The GitHub repository martinsaxa/jute-disease-dataset contains a labelled image folder "dataset" with 5 categories: dieback, fresh, holed, mosaic, stem soft rot. Examples follow, each with its label.

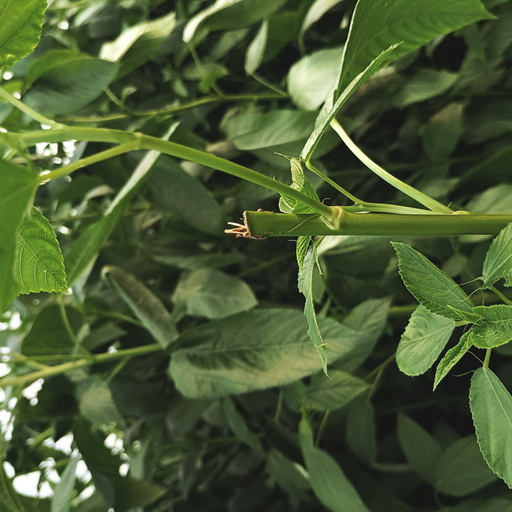
Label: stem soft rot

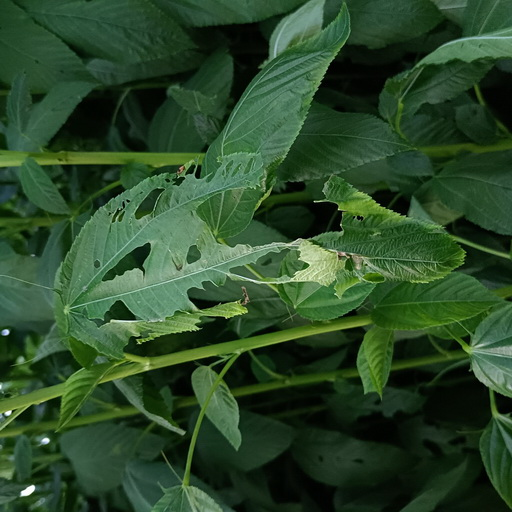
Label: holed

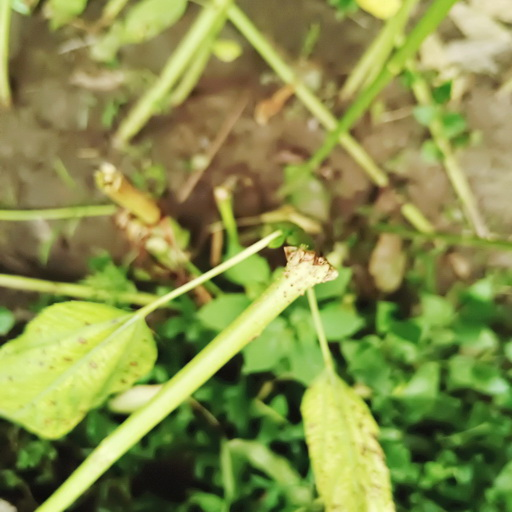
Label: stem soft rot

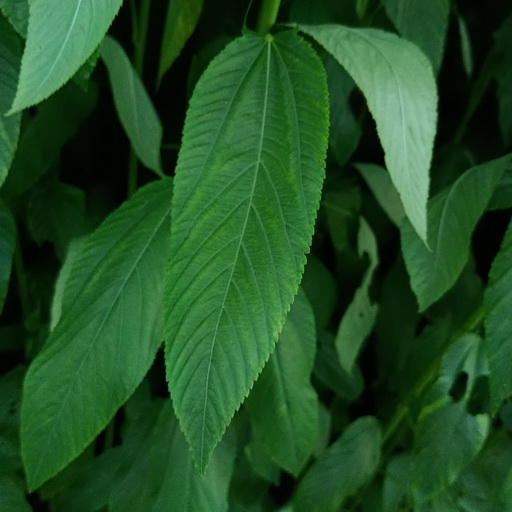
Label: fresh

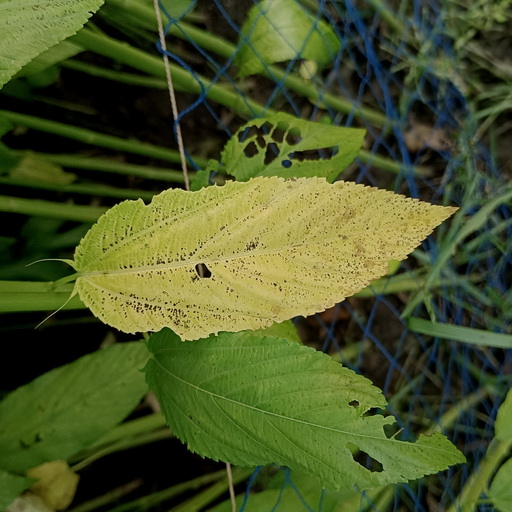
Label: mosaic

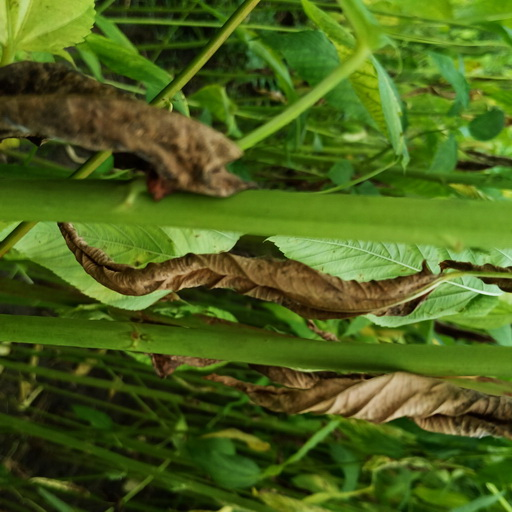
Label: dieback
